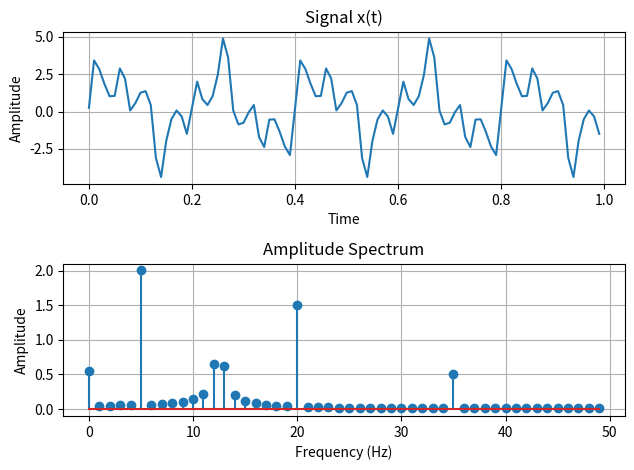

Generate this figure with matplotlib:
import numpy as np
import matplotlib.pyplot as plt

# Sampling frequency
Fs = 100

# Time values
t = np.arange(0, 1, 1/Fs)

# Create the signal
x = 0.25 + 2*np.sin(2*np.pi*5*t) \
    + np.sin(2*np.pi*12.5*t) \
    + 1.5*np.sin(2*np.pi*20*t) \
    + 0.5*np.sin(2*np.pi*35*t)

# Number of samples
N = len(x)

# Calculate FFT
X = np.fft.fft(x)

# Frequency values
freq = np.fft.fftfreq(N, 1/Fs)

# Take positive half
half = N // 2


# -------- Original Signal --------

plt.subplot(2, 1, 1)
plt.plot(t, x)
plt.title("Signal x(t)")
plt.xlabel("Time")
plt.ylabel("Amplitude")
plt.grid()


# -------- Amplitude Spectrum --------

plt.subplot(2, 1, 2)
plt.stem(freq[:half], np.abs(X[:half]) * 2 / N)
plt.title("Amplitude Spectrum")
plt.xlabel("Frequency (Hz)")
plt.ylabel("Amplitude")
plt.grid()


# Show graphs
plt.tight_layout()
plt.show()

print("Done")
